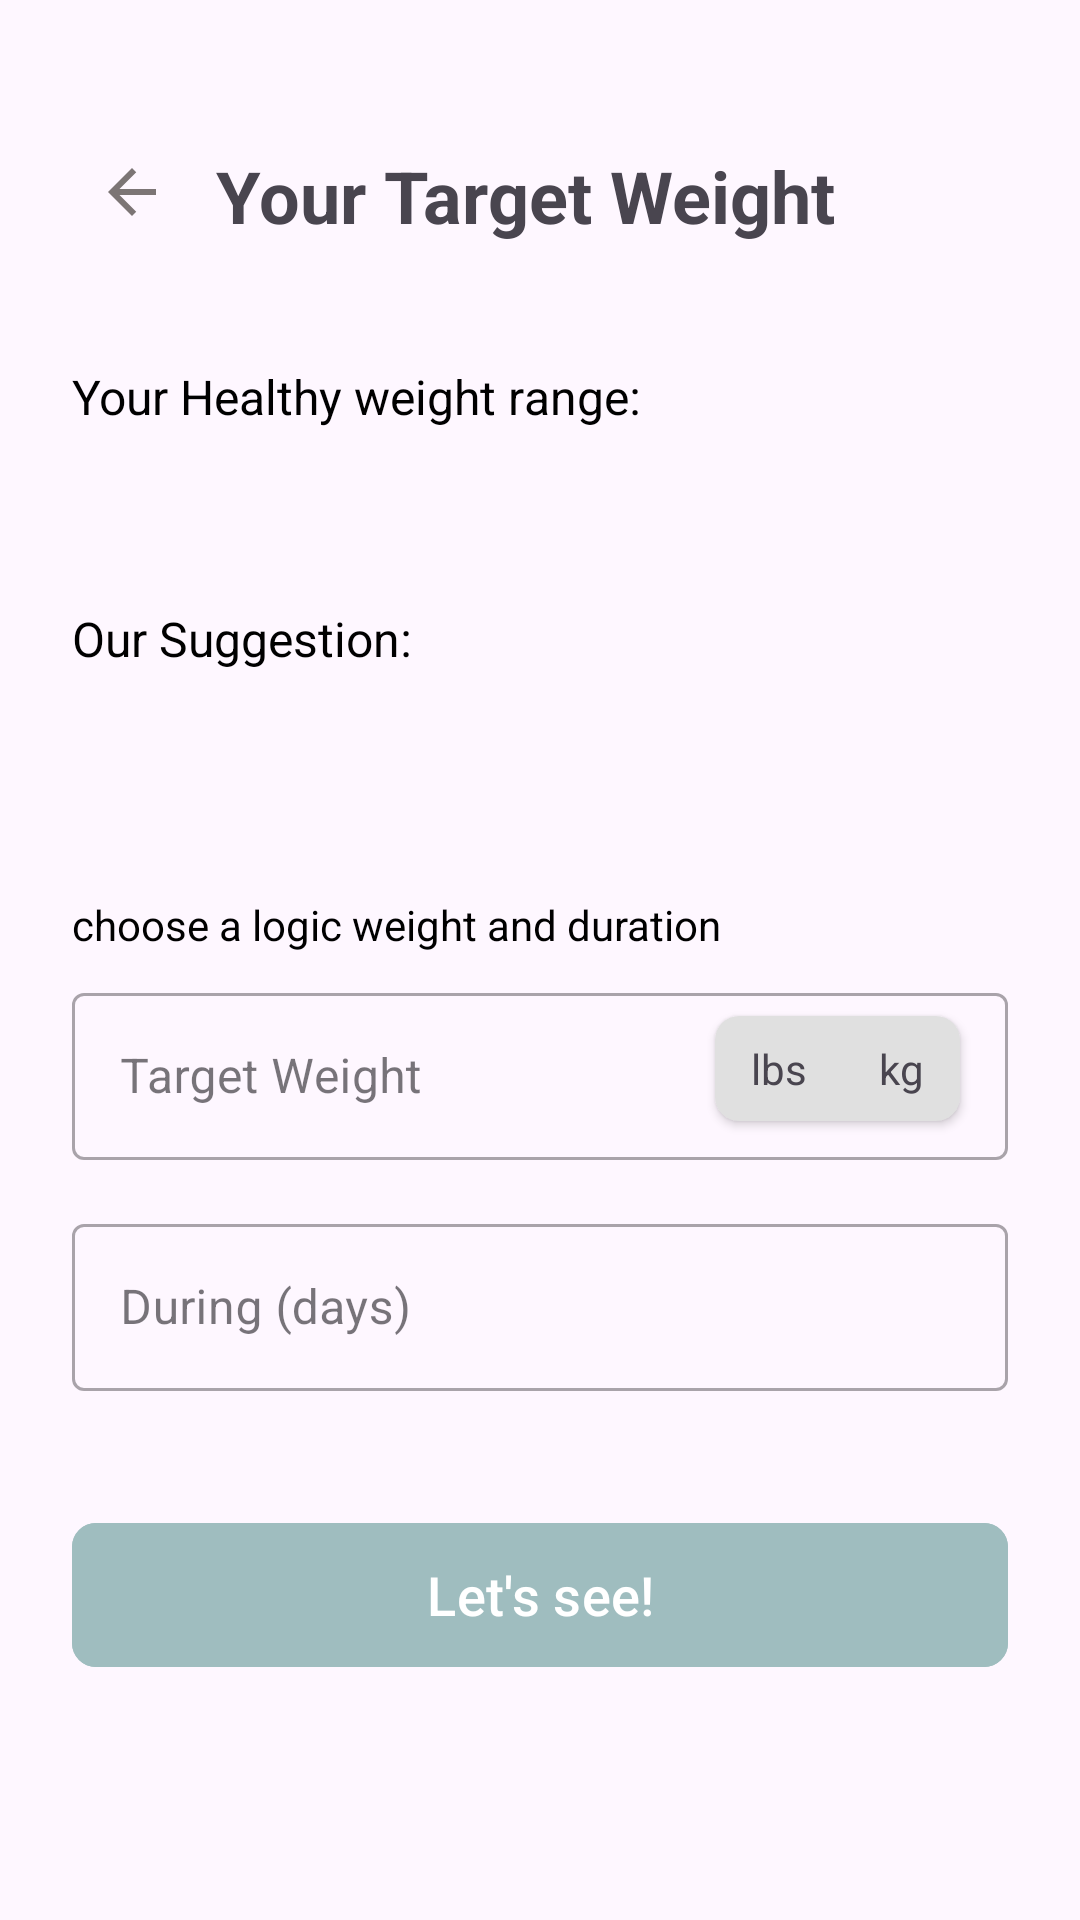

Produce the Android XML layout that renders to this screen, including the resource entries it uses.
<!-- AndroidManifest.xml: application theme Theme.Dietapp -->
<!-- res/layout/fragment_target.xml -->
<?xml version="1.0" encoding="utf-8"?>
<androidx.constraintlayout.widget.ConstraintLayout xmlns:android="http://schemas.android.com/apk/res/android"
    xmlns:tools="http://schemas.android.com/tools"
    android:layout_width="match_parent"
    android:layout_height="match_parent"
    xmlns:app="http://schemas.android.com/apk/res-auto"
    android:padding="24dp"
    tools:context=".TargetFragment.TargetFragment">

    <ImageView
        android:id="@+id/image_back"
        android:layout_width="wrap_content"
        android:layout_height="wrap_content"
        android:layout_marginTop="20dp"
        android:clickable="true"
        android:focusable="true"
        android:padding="8dp"
        android:src="@drawable/baseline_arrow_back_24"
        app:layout_constraintStart_toStartOf="parent"
        app:layout_constraintTop_toTopOf="parent"
        tools:ignore="ContentDescription" />

    <TextView
        android:id="@+id/text_title"
        android:layout_width="wrap_content"
        android:layout_height="wrap_content"
        android:layout_marginStart="48dp"
        android:layout_marginTop="25dp"
        android:text="Your Target Weight"
        android:textSize="24sp"
        android:textStyle="bold"
        app:layout_constraintStart_toStartOf="parent"
        app:layout_constraintTop_toTopOf="parent" />

    <TextView
        android:id="@+id/label_healthy_range"
        android:layout_width="wrap_content"
        android:layout_height="wrap_content"
        android:layout_marginTop="40dp"
        android:text="Your Healthy weight range:"
        android:textColor="@color/black"
        android:textSize="16sp"
        app:layout_constraintStart_toStartOf="parent"
        app:layout_constraintTop_toBottomOf="@id/text_title" />

    <TextView
        android:id="@+id/text_healthy_range"
        android:layout_width="wrap_content"
        android:layout_height="wrap_content"
        android:layout_marginTop="8dp"
        android:textColor="@color/black"
        android:textSize="20sp"
        android:textStyle="bold"
        app:layout_constraintStart_toStartOf="parent"
        app:layout_constraintTop_toBottomOf="@id/label_healthy_range"
        tools:text="57.2 - 77.5 kg" />

    <TextView
        android:id="@+id/label_suggestion"
        android:layout_width="wrap_content"
        android:layout_height="wrap_content"
        android:layout_marginTop="24dp"
        android:text="Our Suggestion:"
        android:textColor="@color/black"
        android:textSize="16sp"
        app:layout_constraintStart_toStartOf="parent"
        app:layout_constraintTop_toBottomOf="@id/text_healthy_range" />

    <TextView
        android:id="@+id/text_suggestion"
        android:layout_width="0dp"
        android:layout_height="wrap_content"
        android:layout_marginTop="8dp"
        android:textColor="#9FBDBF"
        android:textSize="20sp"
        android:textStyle="bold"
        app:layout_constraintEnd_toEndOf="parent"
        app:layout_constraintStart_toStartOf="parent"
        app:layout_constraintTop_toBottomOf="@id/label_suggestion"
        tools:text="To loose 12.5 kg in 135 days." />

    <TextView
        android:id="@+id/label_input_prompt"
        android:layout_width="0dp"
        android:layout_height="wrap_content"
        android:layout_marginTop="40dp"
        android:text="choose a logic weight and duration"
        android:textColor="@color/black"
        android:textSize="14sp"
        app:layout_constraintStart_toStartOf="parent"
        app:layout_constraintTop_toBottomOf="@+id/text_suggestion" />

    <com.google.android.material.textfield.TextInputLayout
        android:id="@+id/input_layout_target_weight"
        style="@style/Widget.MaterialComponents.TextInputLayout.OutlinedBox"
        android:layout_width="0dp"
        android:layout_height="wrap_content"
        android:layout_marginTop="8dp"
        app:layout_constraintEnd_toEndOf="parent"
        app:layout_constraintStart_toStartOf="parent"
        app:layout_constraintTop_toBottomOf="@+id/label_input_prompt">

        <com.google.android.material.textfield.TextInputEditText
            android:id="@+id/input_target_weight"
            android:layout_width="match_parent"
            android:layout_height="wrap_content"
            android:hint="Target Weight"
            android:inputType="numberDecimal" />

    </com.google.android.material.textfield.TextInputLayout>

    <LinearLayout
        android:layout_width="wrap_content"
        android:layout_height="wrap_content"
        android:orientation="horizontal"
        android:background="@drawable/unit_selector_background"
        android:elevation="2dp"
        android:layout_marginEnd="16dp"
        app:layout_constraintBottom_toBottomOf="@+id/input_layout_target_weight"
        app:layout_constraintEnd_toEndOf="@+id/input_layout_target_weight"
        app:layout_constraintTop_toTopOf="@+id/input_layout_target_weight" >

        <TextView
            android:id="@+id/unit_target_lbs"
            android:layout_width="wrap_content"
            android:layout_height="wrap_content"
            android:paddingStart="12dp"
            android:paddingTop="8dp"
            android:paddingEnd="12dp"
            android:paddingBottom="8dp"
            android:text="lbs"
            android:tag="lbs"
            tools:background="@drawable/unit_selector_unselected" />

        <TextView
            android:id="@+id/unit_target_kg"
            android:layout_width="wrap_content"
            android:layout_height="wrap_content"
            android:paddingStart="12dp"
            android:paddingTop="8dp"
            android:paddingEnd="12dp"
            android:paddingBottom="8dp"
            android:text="kg"
            android:tag="kg"
            tools:background="@drawable/unit_selector_selected" />
    </LinearLayout>
    <com.google.android.material.textfield.TextInputLayout
        android:id="@+id/input_layout_duration"
        style="@style/Widget.MaterialComponents.TextInputLayout.OutlinedBox"
        android:layout_width="0dp"
        android:layout_height="wrap_content"
        android:layout_marginTop="16dp"
        app:layout_constraintEnd_toEndOf="parent"
        app:layout_constraintStart_toStartOf="parent"
        app:layout_constraintTop_toBottomOf="@id/input_layout_target_weight">

        <com.google.android.material.textfield.TextInputEditText
            android:id="@+id/input_duration_days"
            android:layout_width="match_parent"
            android:layout_height="wrap_content"
            android:hint="During (days)"
            android:inputType="number" />
    </com.google.android.material.textfield.TextInputLayout>

    <com.google.android.material.button.MaterialButton
        android:id="@+id/button_lets_see"
        android:layout_width="0dp"
        android:layout_height="56dp"
        android:layout_marginTop="40dp"
        android:text="Let's see!"
        android:textColor="@color/white"
        android:clickable="true"
        android:focusable="true"
        android:textSize="18sp"
        app:cornerRadius="8dp"
        android:backgroundTint="#9FBDBF"
        app:layout_constraintEnd_toEndOf="parent"
        app:layout_constraintStart_toStartOf="parent"
        app:layout_constraintTop_toBottomOf="@id/input_layout_duration" />

</androidx.constraintlayout.widget.ConstraintLayout>
<!-- resources referenced by this layout -->
<resources>
  <!-- drawable baseline_arrow_back_24 (drawable) -->
  <vector xmlns:android="http://schemas.android.com/apk/res/android" android:autoMirrored="true" android:height="24dp" android:tint="#7C7575" android:viewportHeight="24" android:viewportWidth="24" android:width="24dp">
        
      <path android:fillColor="@android:color/white" android:pathData="M20,11H7.83l5.59,-5.59L12,4l-8,8 8,8 1.41,-1.41L7.83,13H20v-2z"/>
      
  </vector>
  <!-- drawable unit_selector_background (drawable) -->
  <?xml version="1.0" encoding="utf-8"?>
  <shape xmlns:android="http://schemas.android.com/apk/res/android"
      android:shape="rectangle">
  
      <corners android:radius="8dp" />
  
      <solid android:color="#E0E0E0" />
  
  </shape>
  <!-- drawable unit_selector_selected (drawable) -->
  <?xml version="1.0" encoding="utf-8"?>
  <shape xmlns:android="http://schemas.android.com/apk/res/android"
      android:shape="rectangle">
  
      <solid android:color="#9FBDBF" />
  
      <corners android:radius="8dp" />
  
  </shape>
  <!-- drawable unit_selector_unselected (drawable) -->
  <?xml version="1.0" encoding="utf-8"?>
  <shape xmlns:android="http://schemas.android.com/apk/res/android"
      android:shape="rectangle">
  
      <solid android:color="@android:color/transparent" />
  
      <corners android:radius="8dp" />
  
      <stroke
          android:width="1dp"
          android:color="#DDDDDD" />
  </shape>
  <style name="Theme.Dietapp" parent="Base.Theme.Dietapp" />
  <style name="Base.Theme.Dietapp" parent="Theme.Material3.DayNight.NoActionBar">
          
          
      </style>
  <!-- not gathered from this repository: default colours our renderer supplied (Android Studio template values) -->
  <color name="black">#FF000000</color>
  <color name="white">#FFFFFFFF</color>
</resources>
